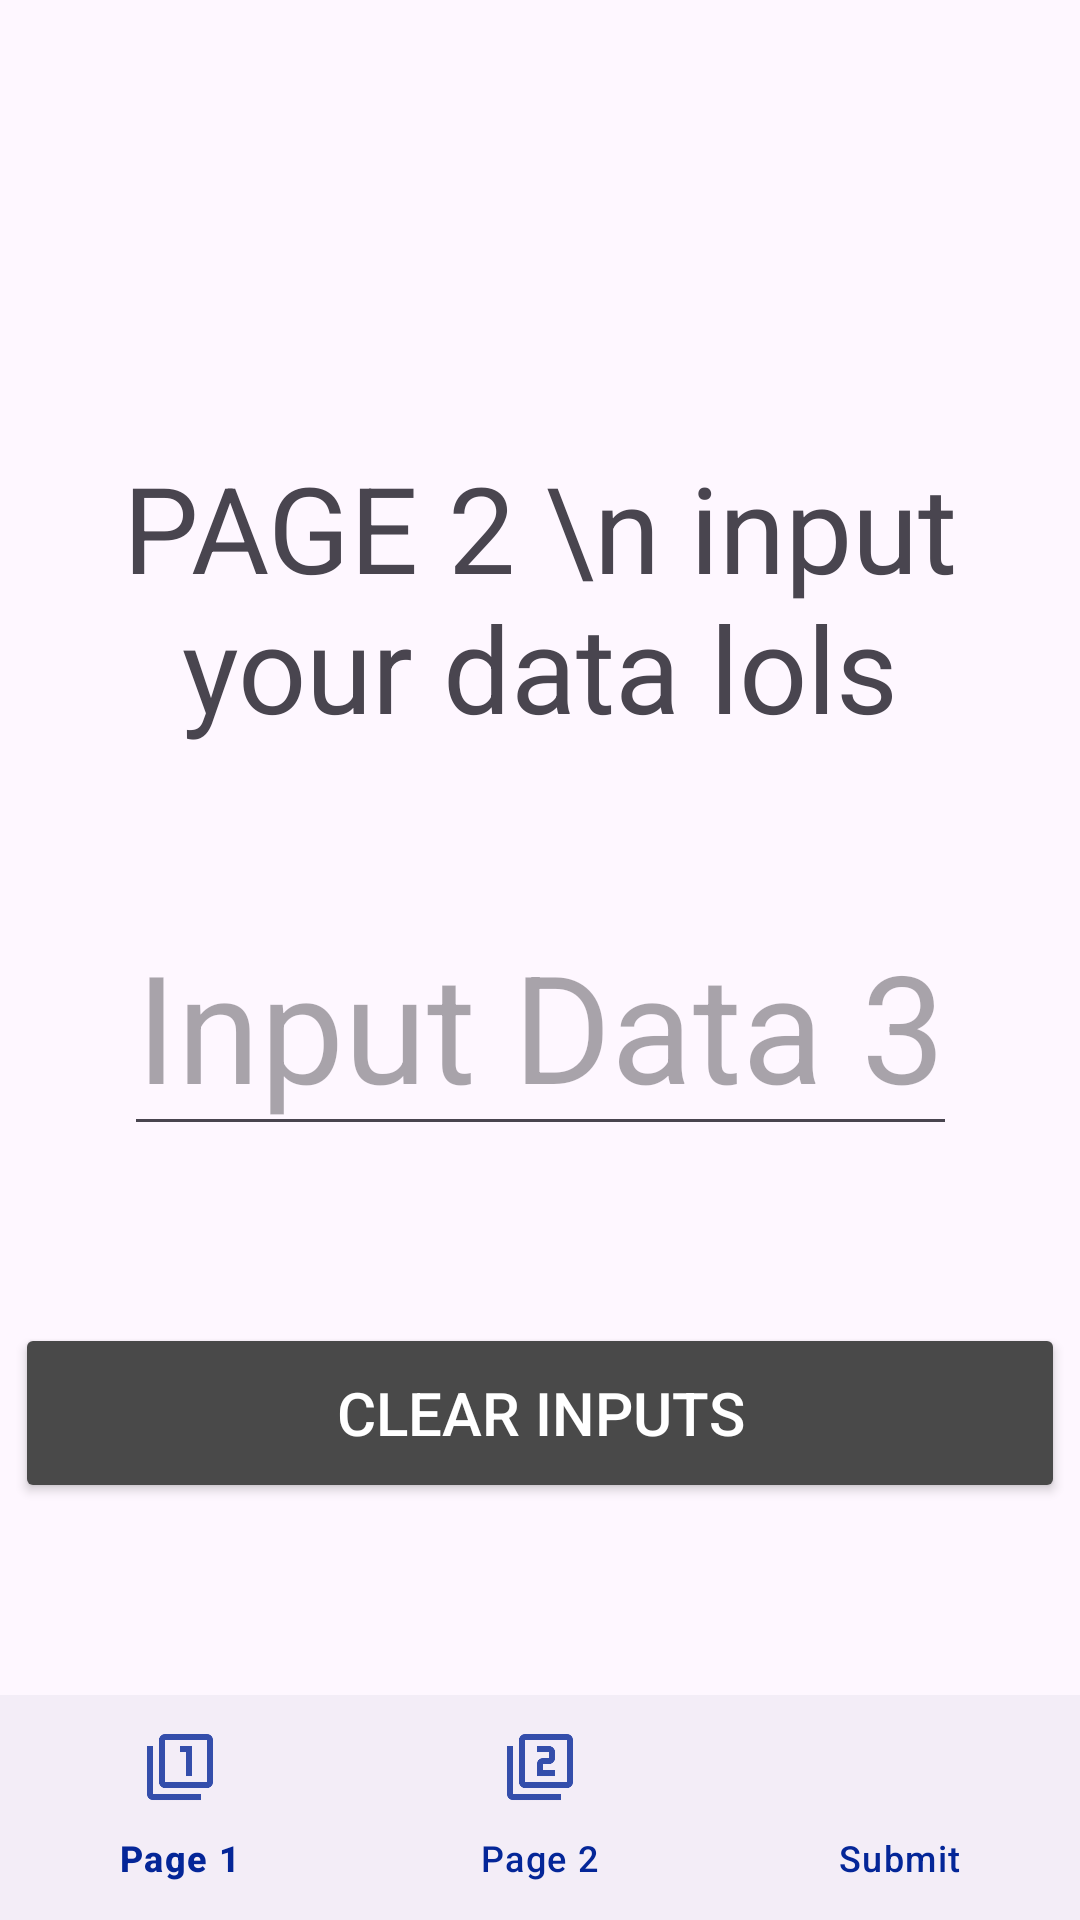

Android layout source for this screen:
<!-- AndroidManifest.xml: application theme Theme.JSONOutputTest -->
<!-- res/layout/activity_second.xml -->
<?xml version="1.0" encoding="utf-8"?>
<androidx.constraintlayout.widget.ConstraintLayout xmlns:android="http://schemas.android.com/apk/res/android"
    xmlns:app="http://schemas.android.com/apk/res-auto"
    xmlns:tools="http://schemas.android.com/tools"
    android:layout_width="match_parent"
    android:layout_height="match_parent"
    tools:context=".SecondActivity">

    <TextView
        android:id="@+id/textView2"
        android:layout_width="wrap_content"
        android:layout_height="wrap_content"
        android:text="PAGE 2 \n input your data lols"
        android:textAlignment="center"
        android:textSize="40sp"
        app:layout_constraintBottom_toTopOf="@id/data3"
        app:layout_constraintEnd_toEndOf="parent"
        app:layout_constraintStart_toStartOf="parent"
        app:layout_constraintTop_toTopOf="parent"
        android:layout_marginTop="100dp"/>
    <EditText
        android:id="@+id/data3"
        android:layout_width="wrap_content"
        android:layout_height="wrap_content"
        android:textSize="50sp"
        android:inputType="text"
        android:hint="Input Data 3"
        app:layout_constraintBottom_toTopOf="@id/clearTextButton"
        app:layout_constraintEnd_toEndOf="parent"
        app:layout_constraintStart_toStartOf="parent"
        app:layout_constraintTop_toBottomOf="@+id/textView2" />

    <Button
        android:id="@+id/clearTextButton"
        android:layout_width="350dp"
        android:layout_height="60dp"
        android:backgroundTint="#494949"
        android:textColor="@color/white"
        android:text="Clear Inputs"
        android:textSize="20sp"
        app:layout_constraintTop_toBottomOf="@id/data3"
        app:layout_constraintStart_toStartOf="parent"
        app:layout_constraintEnd_toEndOf="parent"
        app:layout_constraintBottom_toBottomOf="parent"
        android:layout_marginBottom="90dp"
        android:layout_marginTop="10dp"
        />

    <FrameLayout
        android:id="@+id/flFragment"
        android:layout_width="match_parent"
        android:layout_height="0dp"
        app:layout_constraintBottom_toTopOf="@+id/bottomNavigationView"
        app:layout_constraintEnd_toEndOf="parent"
        app:layout_constraintHorizontal_bias="0.5"
        app:layout_constraintStart_toStartOf="parent"
        app:layout_constraintTop_toTopOf="parent" />

    <com.google.android.material.bottomnavigation.BottomNavigationView
        android:id="@+id/bottomNavigationView"
        android:layout_width="match_parent"
        android:layout_height="75dp"
        app:itemRippleColor="@color/white"
        app:itemTextColor="@color/froBlue"
        app:itemIconTint="@color/froBlue"
        app:layout_constraintBottom_toBottomOf="parent"
        app:layout_constraintEnd_toEndOf="parent"
        app:layout_constraintHorizontal_bias="0.5"
        app:layout_constraintStart_toStartOf="parent"
        app:menu="@menu/bottom_nav_menu"/>

</androidx.constraintlayout.widget.ConstraintLayout>
<!-- resources referenced by this layout -->
<resources>
  <color name="froBlue">#042698</color>
  <color name="white">#FFFFFFFF</color>
  <style name="Theme.JSONOutputTest" parent="Base.Theme.JSONOutputTest" />
  <style name="Base.Theme.JSONOutputTest" parent="Theme.Material3.DayNight.NoActionBar">
          
          
      </style>
</resources>
